Labelled photos from "DATASET", an image-classification folder in mecatrono/Sistemas-Inteligentes. The possible labels are: capacitores, resistores, transformadores.

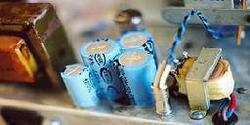
Label: capacitores

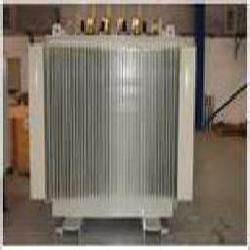
Label: transformadores

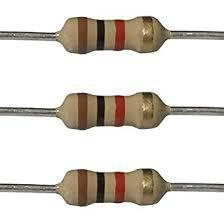
Label: resistores

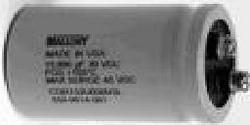
Label: capacitores

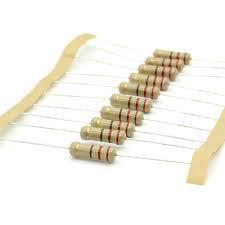
Label: resistores

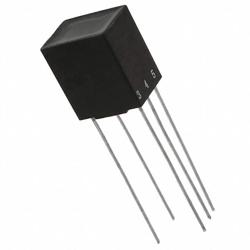
Label: transformadores
